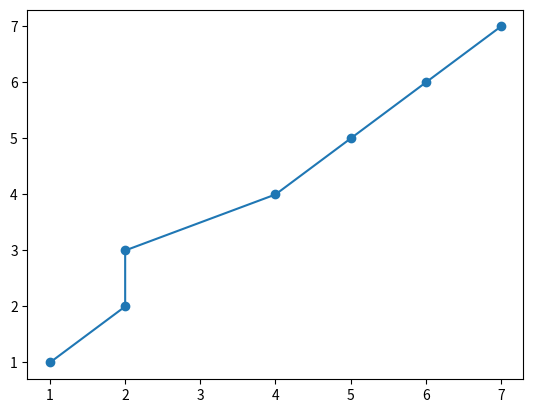

The matplotlib source for this figure:
import matplotlib.pyplot as plt
import numpy as np; np.random.seed(1)

x = np.sort(np.random.rand(15))
y = np.sort(np.random.rand(15))
x=[1,2,2,4,5,6,7]
y=[1,2,3,4,5,6,7]
names = np.array(list("ABCDEFGHIJKLMNO"))

norm = plt.Normalize(1,4)
cmap = plt.cm.RdYlGn

fig,ax = plt.subplots()
line, = plt.plot(x,y, marker="o")

annot = ax.annotate("", xy=(0,0), xytext=(-20,20),textcoords="offset points",
                    bbox=dict(boxstyle="round", fc="w"),
                    arrowprops=dict(arrowstyle="->"))
annot.set_visible(False)

def update_annot(ind):
    x,y = line.get_data()
    annot.xy = (x[ind["ind"][0]], y[ind["ind"][0]])
    text = "{}, {}".format(" ".join(list(map(str,ind["ind"]))),
                           " ".join([names[n] for n in ind["ind"]]))
    annot.set_text(text)
    annot.get_bbox_patch().set_alpha(0.4)


def hover(event):
    vis = annot.get_visible()
    if event.inaxes == ax:
        cont, ind = line.contains(event)
        print(ind)
        if cont:
            update_annot(ind)
            annot.set_visible(True)
            fig.canvas.draw_idle()
        else:
            if vis:
                annot.set_visible(False)
                fig.canvas.draw_idle()

fig.canvas.mpl_connect("motion_notify_event", hover)

plt.show()